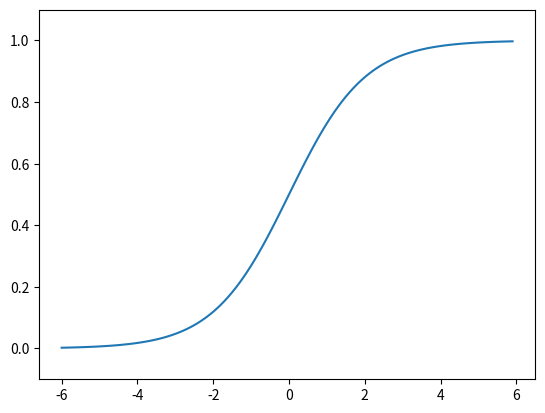

This chart was generated by the following Python code:
#!/user/bin/env python3
# -*- coding: utf-8 -*-

import numpy as np
from matplotlib import pyplot as plt


def sigmoid(x):
    return 1/(1+np.exp(-x))

if __name__=='__main__':
    x = np.arange(-6.0, 6.0, 0.1)
    y = sigmoid(x)
    plt.plot(x,y)
    plt.ylim(-0.1, 1.1)
    plt.show()